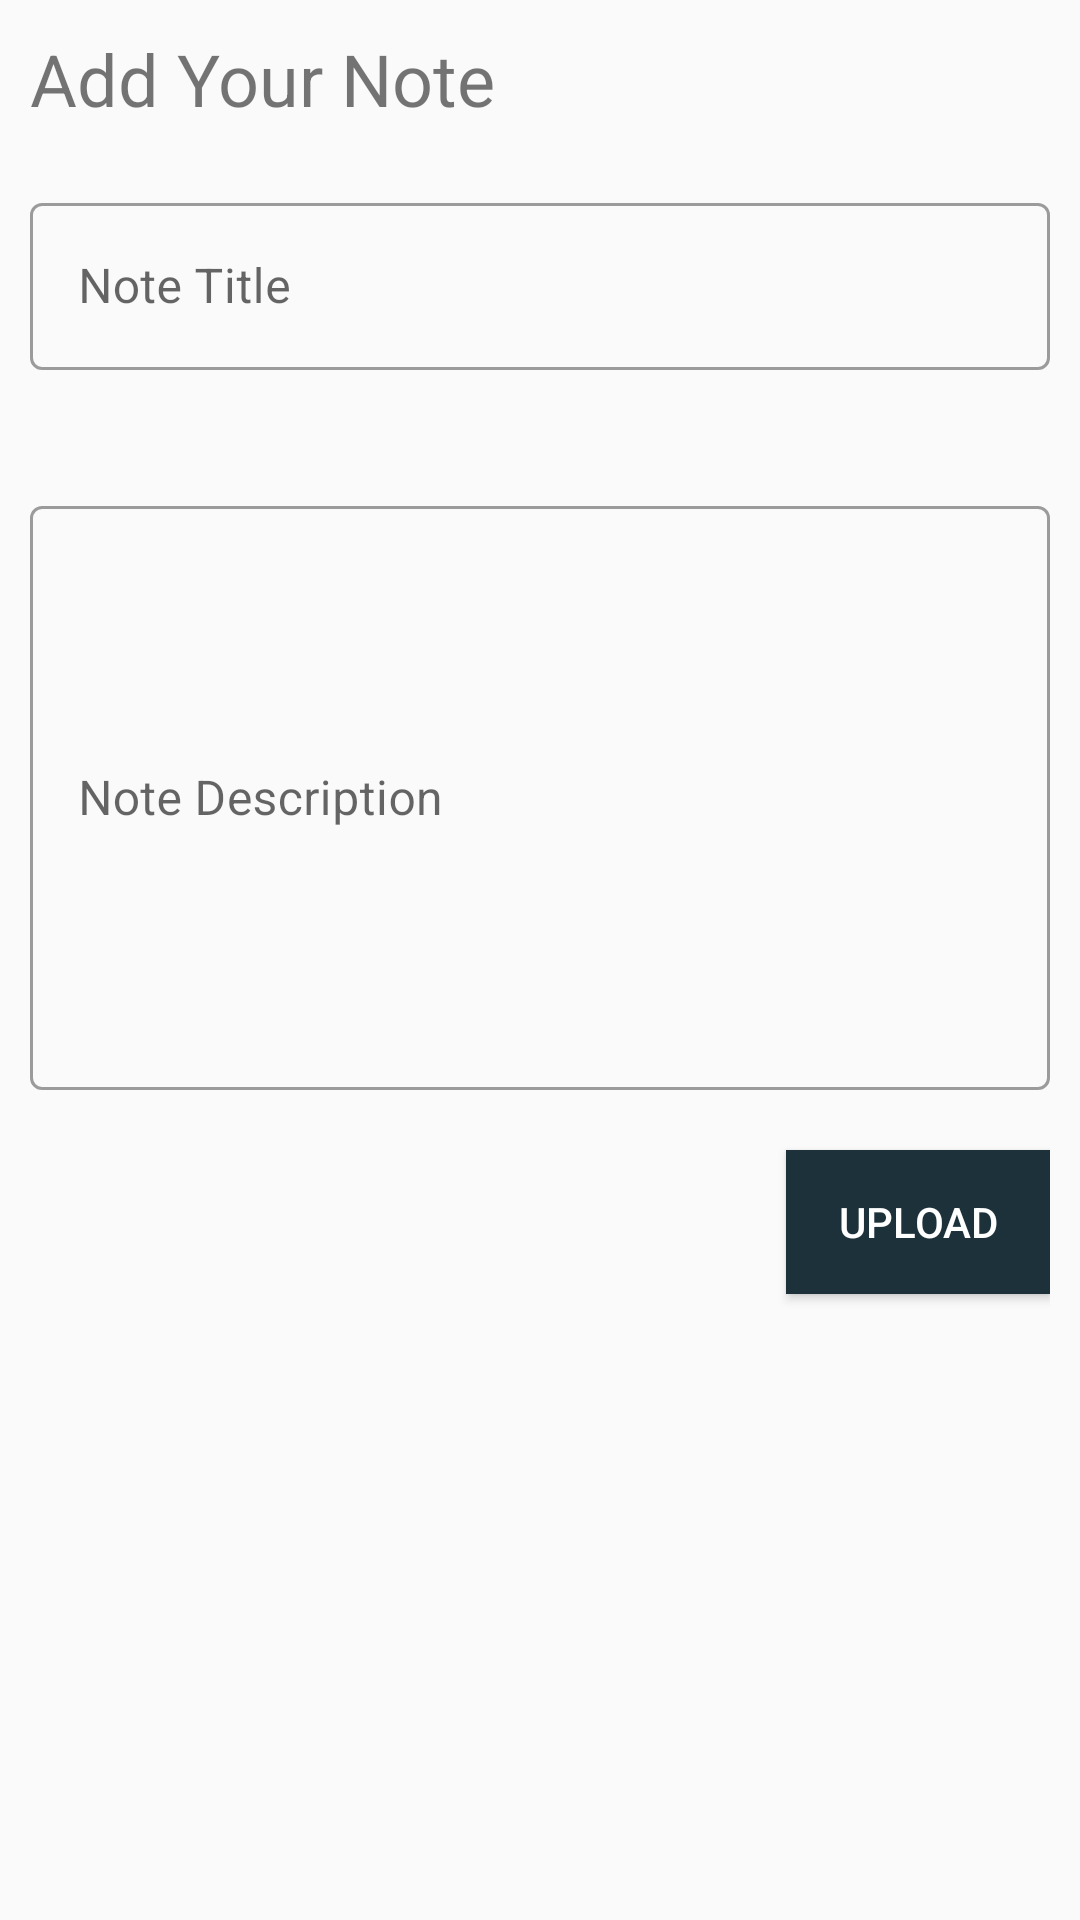

Android layout source for this screen:
<!-- AndroidManifest.xml: application theme Theme.AN15_Notebook -->
<!-- res/layout/activity_add_note.xml -->
<?xml version="1.0" encoding="utf-8"?>
<LinearLayout xmlns:android="http://schemas.android.com/apk/res/android"
    xmlns:tools="http://schemas.android.com/tools"
    android:layout_width="match_parent"
    android:layout_height="match_parent"
    android:orientation="vertical"
    android:padding="10dp"
    tools:context=".AddNoteActivity">

    <TextView
        android:layout_width="wrap_content"
        android:layout_height="wrap_content"
        android:text="@string/add_your_note"
        android:textSize="24sp" />

    <com.google.android.material.textfield.TextInputLayout
        android:id="@+id/title_layout"
        android:layout_width="match_parent"
        android:layout_height="wrap_content"
        android:hint="@string/note_title"
        android:layout_marginVertical="20dp"
        style="@style/Widget.MaterialComponents.TextInputLayout.OutlinedBox">

        <com.google.android.material.textfield.TextInputEditText
            android:id="@+id/title_input"
            android:layout_width="match_parent"
            android:layout_height="wrap_content"
            android:inputType="textCapSentences" />

    </com.google.android.material.textfield.TextInputLayout>

    <com.google.android.material.textfield.TextInputLayout
        android:id="@+id/desc_layout"
        android:layout_width="match_parent"
        android:layout_height="200dp"
        android:hint="@string/note_description"
        android:layout_marginVertical="20dp"
        style="@style/Widget.MaterialComponents.TextInputLayout.OutlinedBox">

        <com.google.android.material.textfield.TextInputEditText
            android:id="@+id/desc_input"
            android:layout_width="match_parent"
            android:layout_height="match_parent"
            android:inputType="textMultiLine"
            android:maxLength="500"/>
    </com.google.android.material.textfield.TextInputLayout>

    <Button
        android:id="@+id/btn_upload"
        android:layout_width="wrap_content"
        android:layout_height="wrap_content"
        android:text="@string/upload"
        android:textColor="@color/white"
        android:layout_gravity="end"
        android:background="@color/blue_grey_900"/>

</LinearLayout>
<!-- resources referenced by this layout -->
<resources>
  <color name="blue_grey_900">#1c313a</color>
  <color name="white">#FFFFFFFF</color>
  <string name="add_your_note">Add Your Note</string>
  <string name="note_description">Note Description</string>
  <string name="note_title">Note Title</string>
  <string name="upload">Upload</string>
  <style name="Theme.AN15_Notebook" parent="Theme.MaterialComponents.Light.DarkActionBar.Bridge">
          
          <item name="colorPrimary">@color/blue_grey_600</item>
          <item name="colorPrimaryVariant">@color/blue_grey_900</item>
          <item name="colorOnPrimary">@color/white</item>
          
          <item name="colorSecondary">@color/grey_200</item>
          <item name="colorSecondaryVariant">@color/grey_700</item>
          <item name="colorOnSecondary">@color/black</item>
          
          <item name="android:statusBarColor" tools:targetApi="l">?attr/colorPrimaryVariant</item>
          
      </style>
  <color name="blue_grey_600">#455a64</color>
  <color name="grey_200">#efefef</color>
  <color name="grey_700">#bdbdbd</color>
  <color name="black">#FF000000</color>
</resources>
